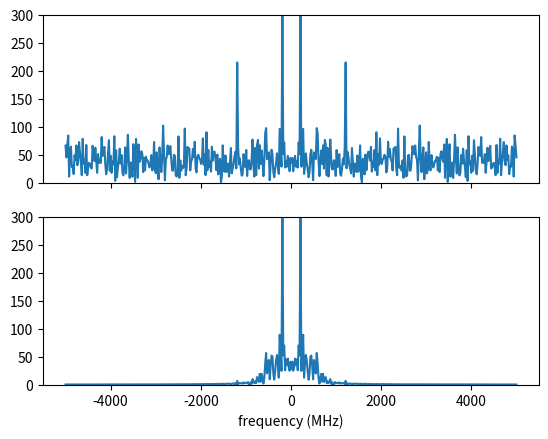

Here is the Python script that generated this plot:
import numpy as np

import numpy as np
import matplotlib.pyplot as plt

# Time variable
t = np.linspace(0, 1, 500, endpoint=False)

# A 5 Hz waveform
a = np.cos(2 * np.pi * 5 * t)

plt.plot(t, a)
plt.show()


import numpy as np
import matplotlib.pyplot as plt

# Time variable
t = np.linspace(0, 1, 500, endpoint=False)

# A 5 Hz waveform
a = np.cos(2 * np.pi * 5 * t)

n = np.random.normal(0, 0.5, a.shape)
a = a + n

plt.plot(t, a)
plt.show()

import numpy as np


# Time variable
t = np.linspace(0, 1, 500, endpoint=False)

# A 5 Hz waveform
a = np.cos(2 * np.pi * 5 * t)

#Add Noise
n = np.random.normal(0, 0.5, a.shape)
a = a + n

A = np.fft.fft(a)

import numpy as np
import matplotlib.pyplot as plt
plt.close('all')

fc = 100e6 #Center frequency, 100 MHz
Fs = 1e9 #Sampling frequency, 1 GHz (1 GSps)

sample_num = np.arange(500) #Index tracking sample number np.arange gives a range of values [0,1,2,...,499] (increments by 1 by default)

a = np.cos(2* np.pi * fc * sample_num/Fs)

fig,axes = plt.subplots(1,2)
axes[0].plot(sample_num[0:40]/Fs,a[0:40],marker = '.',alpha = .3)
axes[0].set_xlabel('time (seconds)')

#Add Noise
n = np.random.normal(0, 0.5, a.shape)
a = a + n

A = np.fft.fft(a)
A = np.fft.fftshift(A)
#f = np.linspace(0,Fs,len(A))
f = np.linspace(-Fs/2,Fs/2,len(A))


axes[1].plot(f/1e6,np.abs(A)) #Magnitude 
axes[1].plot(f/1e6,np.angle(A)) #Phase
axes[1].set_xlabel('frequency (MHz)')

import numpy as np

# Time variable
t = np.linspace(0, 1, 500, endpoint=False)

# A 5 Hz waveform
a = np.cos(2 * np.pi * 5 * t)

#Add Noise
n = np.random.normal(0, 0.5, a.shape)
a = a + n

window_size = 10
filter_kernel = np.ones(window_size) / window_size

# convolve the input signal with the filter kernel
a_smooth = np.convolve(a, filter_kernel, mode='same')

plt.plot(t, a_smooth)
plt.show()

import numpy as np
import matplotlib.pyplot as plt
from scipy.signal import butter, lfilter
plt.close('all')

fft = np.fft.fft
def ffts(x): return np.fft.fftshift(fft(x))

# Generate a noisy sine wave
fc1 = 200e6 #Center frequency, 200 MHz
fc2 = 1200e6 #Center frequency, 300 MHz
Fs = 10e9 #Sampling frequency, 10 GHz (10 GSps)

sigma = 2 #Noise standard deviation


y1 = np.sin(2*np.pi * fc1 * np.arange(500)/Fs)
y2 = np.sin(2*np.pi * fc2 * np.arange(500)/Fs)

y = y1 + y2 + sigma * np.random.randn(len(y1))
Ys = ffts(y)

# Design the Butterworth filter
cutoff = 500e6
normal_cutoff = cutoff /Fs/2
b, a = butter(4, Wn = cutoff, btype='low', fs = Fs, analog=False)

# Apply the filter
y_filtered = lfilter(b, a, y)
Ys_filtered = ffts(y_filtered)

f = np.linspace(-Fs/2,Fs/2,len(Ys))
fig,axes = plt.subplots(2,1,sharex = True)
axes[0].plot(f/1e6,np.abs(Ys))
axes[0].set_ylim([0,300])

axes[1].plot(f/1e6,np.abs(Ys_filtered))
axes[1].set_ylim([0,300])
axes[1].set_xlabel('frequency (MHz)')
plt.show()